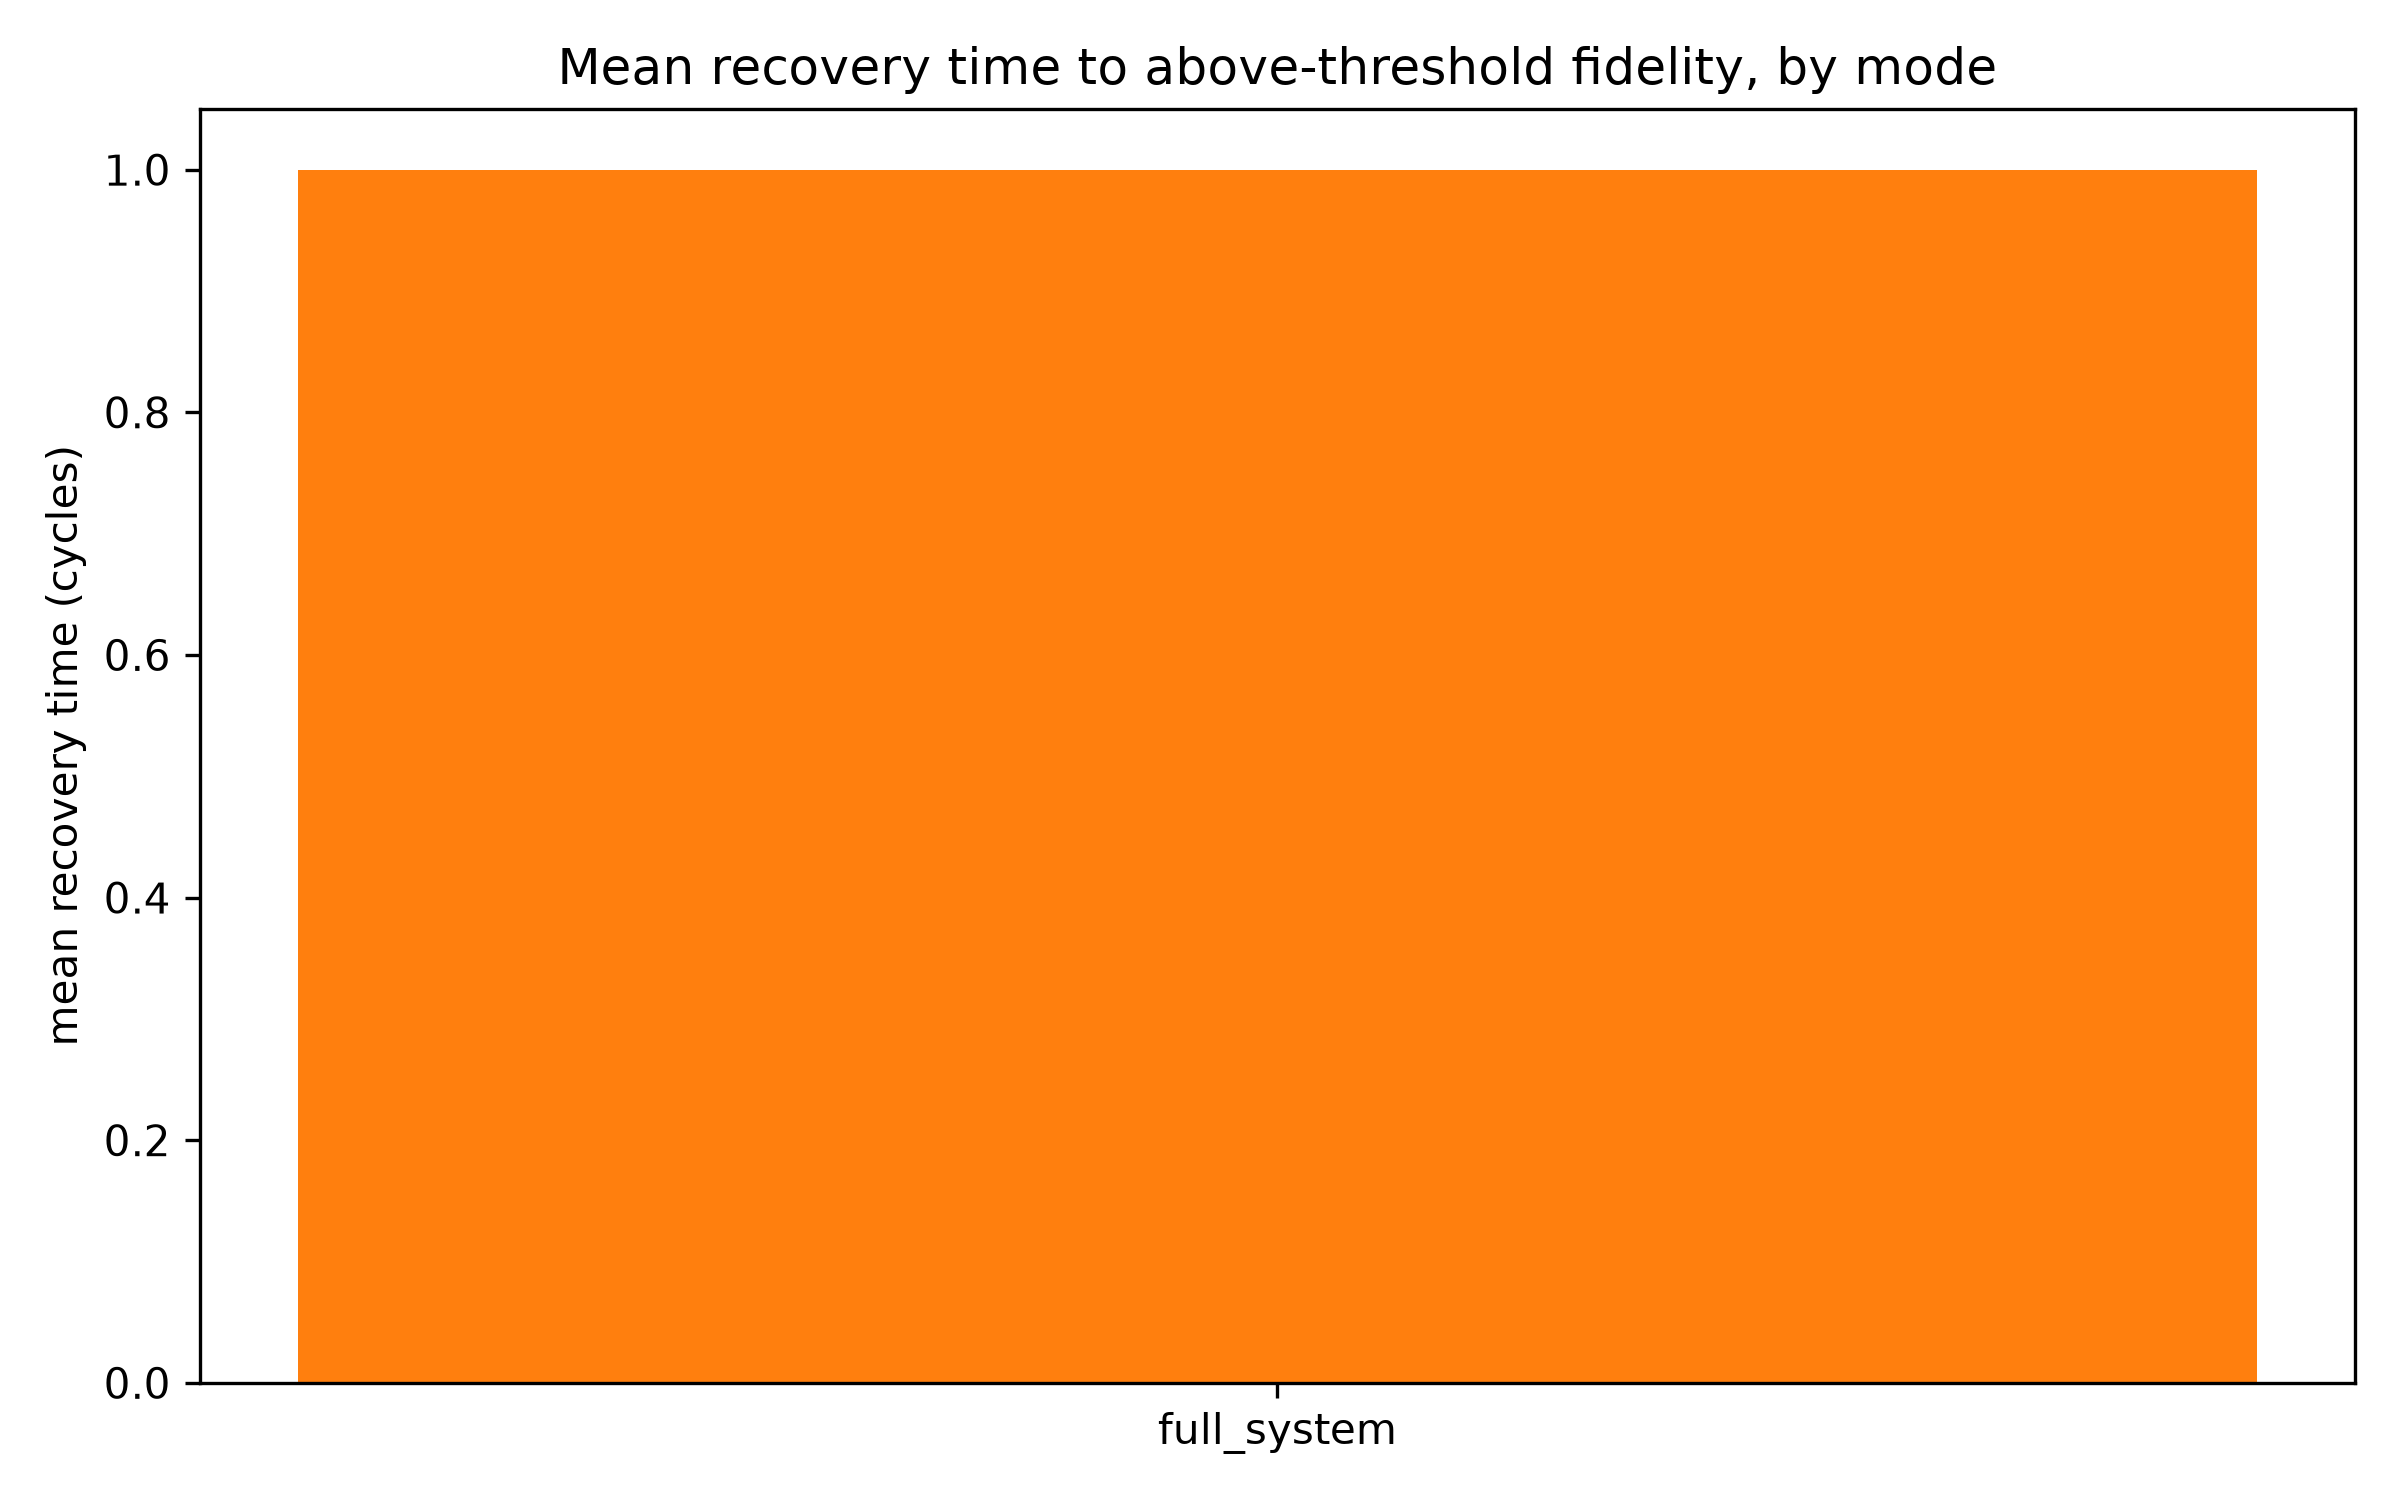

The file beside this chart, header and first rows:
mode, mean_recovery_time_cycles
full_system, 1.0
